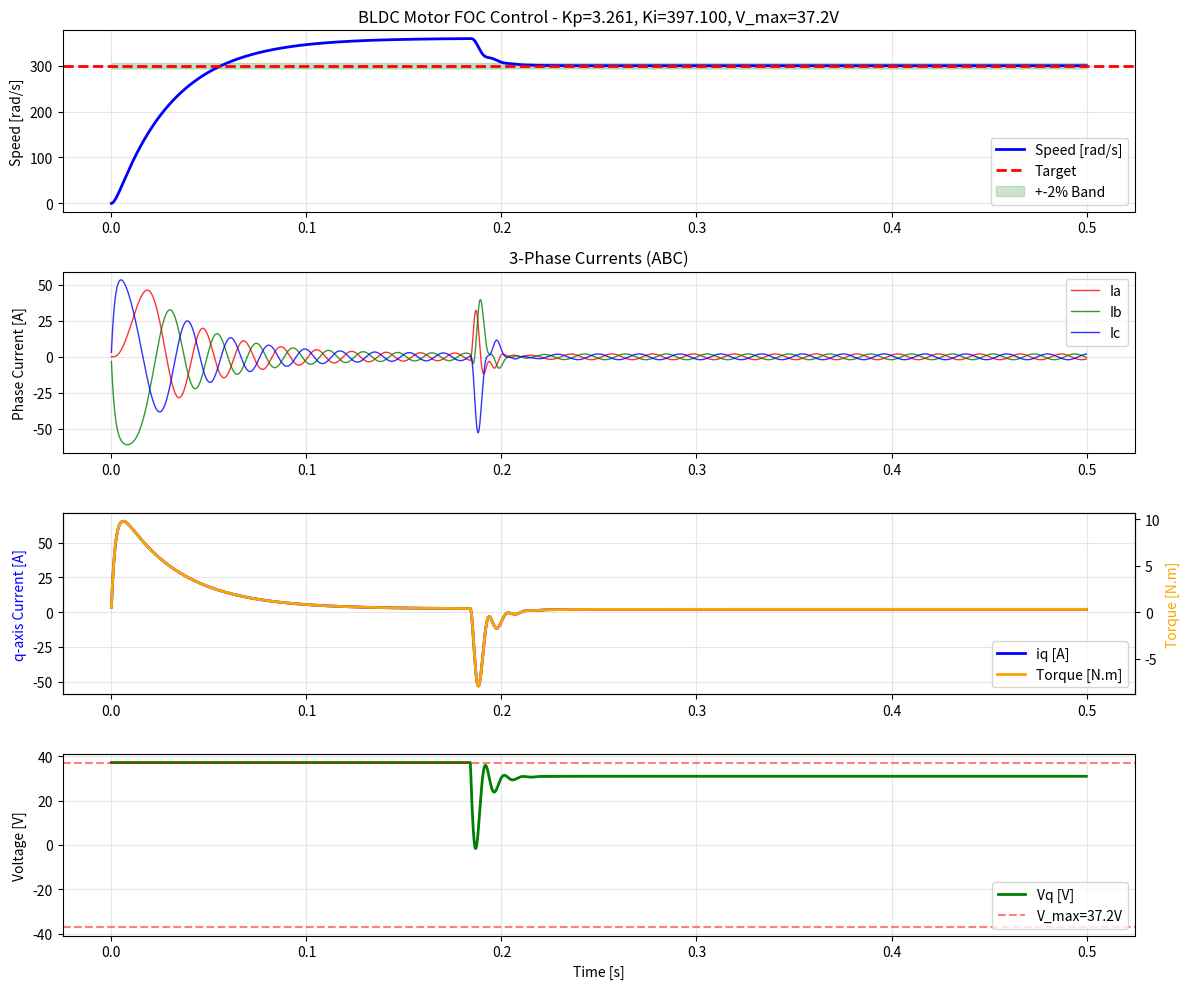

Write Python code to recreate this figure.
"""
BLDC 모터 시뮬레이션 및 자동 파라미터 최적화
===========================================
기능:
  1. BLDC 모터 물리 모델 시뮬레이션 (dq 좌표계 기반)
  2. FOC (Field Oriented Control) 제어 시뮬레이션
  3. 정상상태 분석으로 필요 전압/파라미터 자동 계산
  4. scipy.optimize를 이용한 PID 게인 자동 튜닝
  5. 3상 전류 및 토크 리플 시각화

BLDC vs DC 모터 차이점:
  - DC: 브러시+정류자로 기계적 정류
  - BLDC: 전자 정류 (6-step 또는 FOC)
  - BLDC: 3상 구동 (A, B, C)
  - BLDC: 사다리꼴/사인파 역기전력
"""
import numpy as np
import matplotlib.pyplot as plt
from scipy.integrate import solve_ivp
from scipy.optimize import minimize, differential_evolution

# =============================================================================
# 1. BLDC 모터 파라미터 (예시)
# =============================================================================
Rs = 0.5              # 상 저항 (Phase Resistance) [Ω]
Ls = 0.001            # 상 인덕턴스 (Phase Inductance) [H]
J = 0.001             # 관성 모멘트 [kg·m²]
B = 0.001             # 마찰 계수 [N·m·s/rad]
Kt = 0.1              # 토크 상수 [N·m/A]
Ke = 0.1              # 역기전력 상수 [V·s/rad]
P = 1                 # 극 쌍 수 (Pole Pairs)

# 등가 파라미터 (dq 좌표계용)
R = Rs                # dq 좌표계 저항
L = Ls                # dq 좌표계 인덕턴스

# =============================================================================
# 2. BLDC Plant 모델 (dq 좌표계 - FOC 제어 기반)
# =============================================================================
def motor_dynamics(t, x, Vq, params):
    """
    BLDC 모터 동역학 모델 (dq 좌표계 - q축만 사용하는 단순화 모델)
    
    dq 모델 방정식:
      Vq = Rs*iq + Ls*diq/dt + Ke*omega_e
      Te = (3/2)*P*Kt*iq
      J*domega_m/dt = Te - B*omega_m - TL
      
    여기서:
      omega_e = P * omega_m (전기각속도 = 극쌍수 × 기계각속도)
      iq: q축 전류 (토크 생성)
      id: d축 전류 (자속 약화, 여기서는 0으로 제어)
    """
    Rs, Ls, J, B, Kt, Ke, P = params
    iq, omega_m = x  # q축 전류, 기계 각속도
    
    omega_e = P * omega_m  # 전기 각속도
    
    # q축 전류 동역학
    diq_dt = (Vq - Rs*iq - Ke*omega_e) / Ls
    
    # 토크 및 기계 동역학
    Te = 1.5 * P * Kt * iq  # BLDC 토크 (3상 기준)
    domega_m_dt = (Te - B*omega_m) / J
    
    return [diq_dt, domega_m_dt]

def get_phase_currents(iq, theta_e):
    """
    dq 전류를 3상 전류로 역변환 (Park 역변환)
    id = 0 가정 (토크 최대화 제어)
    """
    ia = iq * np.cos(theta_e - np.pi/2)
    ib = iq * np.cos(theta_e - np.pi/2 - 2*np.pi/3)
    ic = iq * np.cos(theta_e - np.pi/2 + 2*np.pi/3)
    return ia, ib, ic

# =============================================================================
# 3. 시뮬레이션 함수
# =============================================================================
def simulate_motor(kp, ki, target_speed, V_max, params, t_end=0.5, fs=10000):
    """BLDC 모터 시뮬레이션 실행 (FOC 제어)"""
    dt = 1/fs
    t_eval = np.arange(0, t_end, dt)
    
    Rs, Ls, J, B, Kt, Ke, P = params
    
    x = [0.0, 0.0]  # [iq (q축 전류), omega_m (기계 각속도)]
    history = []
    integral_error = 0.0
    theta_e = 0.0  # 전기 각도 (3상 전류 계산용)
    
    for t in t_eval:
        # Controller (PI 속도 제어 -> Vq 출력)
        error = target_speed - x[1]
        integral_error += error * dt
        Vq_out = kp * error + ki * integral_error
        Vq_out = np.clip(Vq_out, -V_max, V_max)
        
        # Plant (물리 시뮬레이션)
        sol = solve_ivp(motor_dynamics, [t, t+dt], x, 
                        args=(Vq_out, params), method='RK45')
        x = sol.y[:, -1]
        
        # 전기 각도 업데이트
        theta_e += P * x[1] * dt
        theta_e = theta_e % (2*np.pi)
        
        # 3상 전류 계산
        ia, ib, ic = get_phase_currents(x[0], theta_e)
        
        # 토크 계산
        Te = 1.5 * P * Kt * x[0]
        
        history.append([t, x[0], x[1], Vq_out, ia, ib, ic, Te, theta_e])
    
    return np.array(history)

# =============================================================================
# 4. 정상상태 분석 (물리적 한계 계산)
# =============================================================================
def analyze_steady_state(target_speed, params, V_max):
    """BLDC 정상상태에서 필요한 전압과 달성 가능한 최대 속도 계산"""
    Rs, Ls, J, B, Kt, Ke, P = params
    
    # 정상상태 (dq 좌표계):
    # Te = 1.5*P*Kt*iq = B*omega_m  =>  iq = B*omega_m / (1.5*P*Kt)
    # Vq = Rs*iq + Ke*P*omega_m
    
    iq_steady = B * target_speed / (1.5 * P * Kt)
    V_per_omega = Rs * B / (1.5 * P * Kt) + Ke * P
    
    V_required = V_per_omega * target_speed
    omega_max = V_max / V_per_omega
    Te_steady = 1.5 * P * Kt * iq_steady
    
    return {
        'V_required': V_required,
        'omega_max': omega_max,
        'iq_steady': iq_steady,
        'Te_steady': Te_steady,
        'V_per_omega': V_per_omega,
        'achievable': V_required <= V_max
    }

# =============================================================================
# 5. 자동 파라미터 탐색 (최적화)
# =============================================================================
# 전역 카운터 (진행 상황 표시용)
eval_counter = [0]

def cost_function(gains, target_speed, V_max, params):
    """최적화 비용 함수: 정착시간 + 오버슈트 + 정상상태 오차"""
    kp, ki = gains
    eval_counter[0] += 1
    
    if kp <= 0 or ki <= 0:
        return 1e6
    
    try:
        # 최적화 시에는 낮은 샘플링 주파수로 빠르게 계산
        history = simulate_motor(kp, ki, target_speed, V_max, params, t_end=0.3, fs=1000)
        speed = history[:, 2]
        
        # 성능 지표 계산
        steady_state_error = abs(target_speed - np.mean(speed[-50:]))
        overshoot = max(0, (np.max(speed) - target_speed) / target_speed * 100)
        
        # 정착시간 (2% 이내)
        tolerance = 0.02 * target_speed
        settled = np.abs(speed - target_speed) < tolerance
        if np.any(settled):
            settling_idx = np.where(settled)[0]
            if len(settling_idx) > 0:
                settling_time = history[settling_idx[0], 0]
            else:
                settling_time = 0.3
        else:
            settling_time = 0.3
        
        # 비용: 정상상태 오차 + 오버슈트 + 정착시간
        cost = steady_state_error * 10 + overshoot * 0.5 + settling_time * 100
        
        # 매 10회마다 진행 상황 출력
        if eval_counter[0] % 10 == 0:
            print(f"    Eval #{eval_counter[0]:4d}: Kp={kp:.3f}, Ki={ki:.1f}, Cost={cost:.1f}")
        
        return cost
    except:
        return 1e6

def auto_tune_pid(target_speed, V_max, params):
    """PID 게인 자동 튜닝 (Differential Evolution)"""
    print("  Searching for optimal gains...")
    
    bounds = [(0.01, 10), (1, 500)]  # kp, ki 범위
    iteration_count = [0]  # 리스트로 감싸서 클로저에서 수정 가능하게
    
    def callback(xk, convergence):
        iteration_count[0] += 1
        kp, ki = xk
        cost = cost_function(xk, target_speed, V_max, params)
        print(f"    Iter {iteration_count[0]:3d}: Kp={kp:.4f}, Ki={ki:.4f}, Cost={cost:.2f}, Conv={convergence:.4f}")
        return False  # False를 반환하면 계속 진행
    
    result = differential_evolution(
        cost_function, bounds,
        args=(target_speed, V_max, params),
        maxiter=50, popsize=10, seed=42, workers=1,
        disp=False, callback=callback
    )
    
    return result.x[0], result.x[1], result.fun

def find_optimal_voltage(target_speed, params):
    """목표 속도 달성에 필요한 최소 전압 탐색"""
    analysis = analyze_steady_state(target_speed, params, 1000)
    return analysis['V_required'] * 1.2  # 20% 여유

# =============================================================================
# 6. 메인 실행
# =============================================================================
if __name__ == "__main__":
    # BLDC 파라미터 튜플
    params = (Rs, Ls, J, B, Kt, Ke, P)
    target_speed = 300.0  # BLDC는 일반적으로 고속
    V_max_original = 24.0
    
    print("=" * 60)
    print("BLDC Motor Simulation - FOC Control & Auto Optimization")
    print("=" * 60)
    print(f"  Pole Pairs: {P}")
    print(f"  Rs={Rs} Ohm, Ls={Ls*1000:.1f} mH")
    print(f"  Kt={Kt} N.m/A, Ke={Ke} V.s/rad")
    
    # Step 1: 정상상태 분석
    print("\n[Step 1] Steady-State Analysis")
    analysis = analyze_steady_state(target_speed, params, V_max_original)
    print(f"  Target Speed: {target_speed} rad/s ({target_speed*60/(2*np.pi):.0f} RPM)")
    print(f"  Current V_max: {V_max_original} V")
    print(f"  Required Vq: {analysis['V_required']:.2f} V")
    print(f"  Achievable Max Speed: {analysis['omega_max']:.2f} rad/s")
    print(f"  Steady-State iq: {analysis['iq_steady']:.3f} A")
    print(f"  Target Achievable: {'YES' if analysis['achievable'] else 'NO'}")
    
    # Step 2: 필요시 전압 조정
    if not analysis['achievable']:
        V_max_new = find_optimal_voltage(target_speed, params)
        print(f"\n[Step 2] Voltage Auto-Adjust: {V_max_original}V -> {V_max_new:.1f}V")
        V_max = V_max_new
    else:
        V_max = V_max_original
        print("\n[Step 2] Voltage OK - No adjustment needed")
    
    # Step 3: PID 자동 튜닝
    print("\n[Step 3] PID Gain Auto-Tuning (Speed Loop)")
    kp_opt, ki_opt, cost = auto_tune_pid(target_speed, V_max, params)
    print(f"  Optimal Kp: {kp_opt:.4f}")
    print(f"  Optimal Ki: {ki_opt:.4f}")
    print(f"  Cost Function: {cost:.4f}")
    
    # Step 4: 최적 파라미터로 시뮬레이션
    print("\n[Step 4] Running Simulation with Optimal Parameters")
    history = simulate_motor(kp_opt, ki_opt, target_speed, V_max, params)
    
    # 성능 지표 계산
    speed = history[:, 2]
    steady_state = np.mean(speed[-100:])
    overshoot = (np.max(speed) - target_speed) / target_speed * 100
    ss_error = abs(target_speed - steady_state) / target_speed * 100
    
    print(f"\n[Result] Performance Metrics")
    print(f"  Steady-State Speed: {steady_state:.2f} rad/s ({steady_state*60/(2*np.pi):.0f} RPM)")
    print(f"  Steady-State Error: {ss_error:.2f}%")
    print(f"  Overshoot: {max(0, overshoot):.2f}%")
    
    # Step 5: 결과 시각화 (BLDC 전용)
    fig, axes = plt.subplots(4, 1, figsize=(12, 10))
    
    # 속도 응답
    ax1 = axes[0]
    ax1.plot(history[:, 0], history[:, 2], 'b-', linewidth=2, label='Speed [rad/s]')
    ax1.axhline(target_speed, color='r', linestyle='--', linewidth=2, label='Target')
    ax1.fill_between(history[:, 0], target_speed*0.98, target_speed*1.02, 
                     alpha=0.2, color='green', label='+-2% Band')
    ax1.set_ylabel('Speed [rad/s]')
    ax1.legend(loc='lower right')
    ax1.set_title(f'BLDC Motor FOC Control - Kp={kp_opt:.3f}, Ki={ki_opt:.3f}, V_max={V_max:.1f}V')
    ax1.grid(True, alpha=0.3)
    
    # 3상 전류
    ax2 = axes[1]
    ax2.plot(history[:, 0], history[:, 4], 'r-', linewidth=1, alpha=0.8, label='Ia')
    ax2.plot(history[:, 0], history[:, 5], 'g-', linewidth=1, alpha=0.8, label='Ib')
    ax2.plot(history[:, 0], history[:, 6], 'b-', linewidth=1, alpha=0.8, label='Ic')
    ax2.set_ylabel('Phase Current [A]')
    ax2.legend(loc='upper right')
    ax2.set_title('3-Phase Currents (ABC)')
    ax2.grid(True, alpha=0.3)
    
    # q축 전류 및 토크
    ax3 = axes[2]
    ax3_twin = ax3.twinx()
    line1, = ax3.plot(history[:, 0], history[:, 1], 'b-', linewidth=2, label='iq [A]')
    line2, = ax3_twin.plot(history[:, 0], history[:, 7], 'orange', linewidth=2, label='Torque [N.m]')
    ax3.set_ylabel('q-axis Current [A]', color='b')
    ax3_twin.set_ylabel('Torque [N.m]', color='orange')
    ax3.legend(handles=[line1, line2], loc='lower right')
    ax3.grid(True, alpha=0.3)
    
    # Vq 전압
    ax4 = axes[3]
    ax4.plot(history[:, 0], history[:, 3], 'g-', linewidth=2, label='Vq [V]')
    ax4.axhline(V_max, color='r', linestyle='--', alpha=0.5, label=f'V_max={V_max:.1f}V')
    ax4.axhline(-V_max, color='r', linestyle='--', alpha=0.5)
    ax4.set_xlabel('Time [s]')
    ax4.set_ylabel('Voltage [V]')
    ax4.legend(loc='lower right')
    ax4.grid(True, alpha=0.3)
    
    plt.tight_layout()
    plt.show()